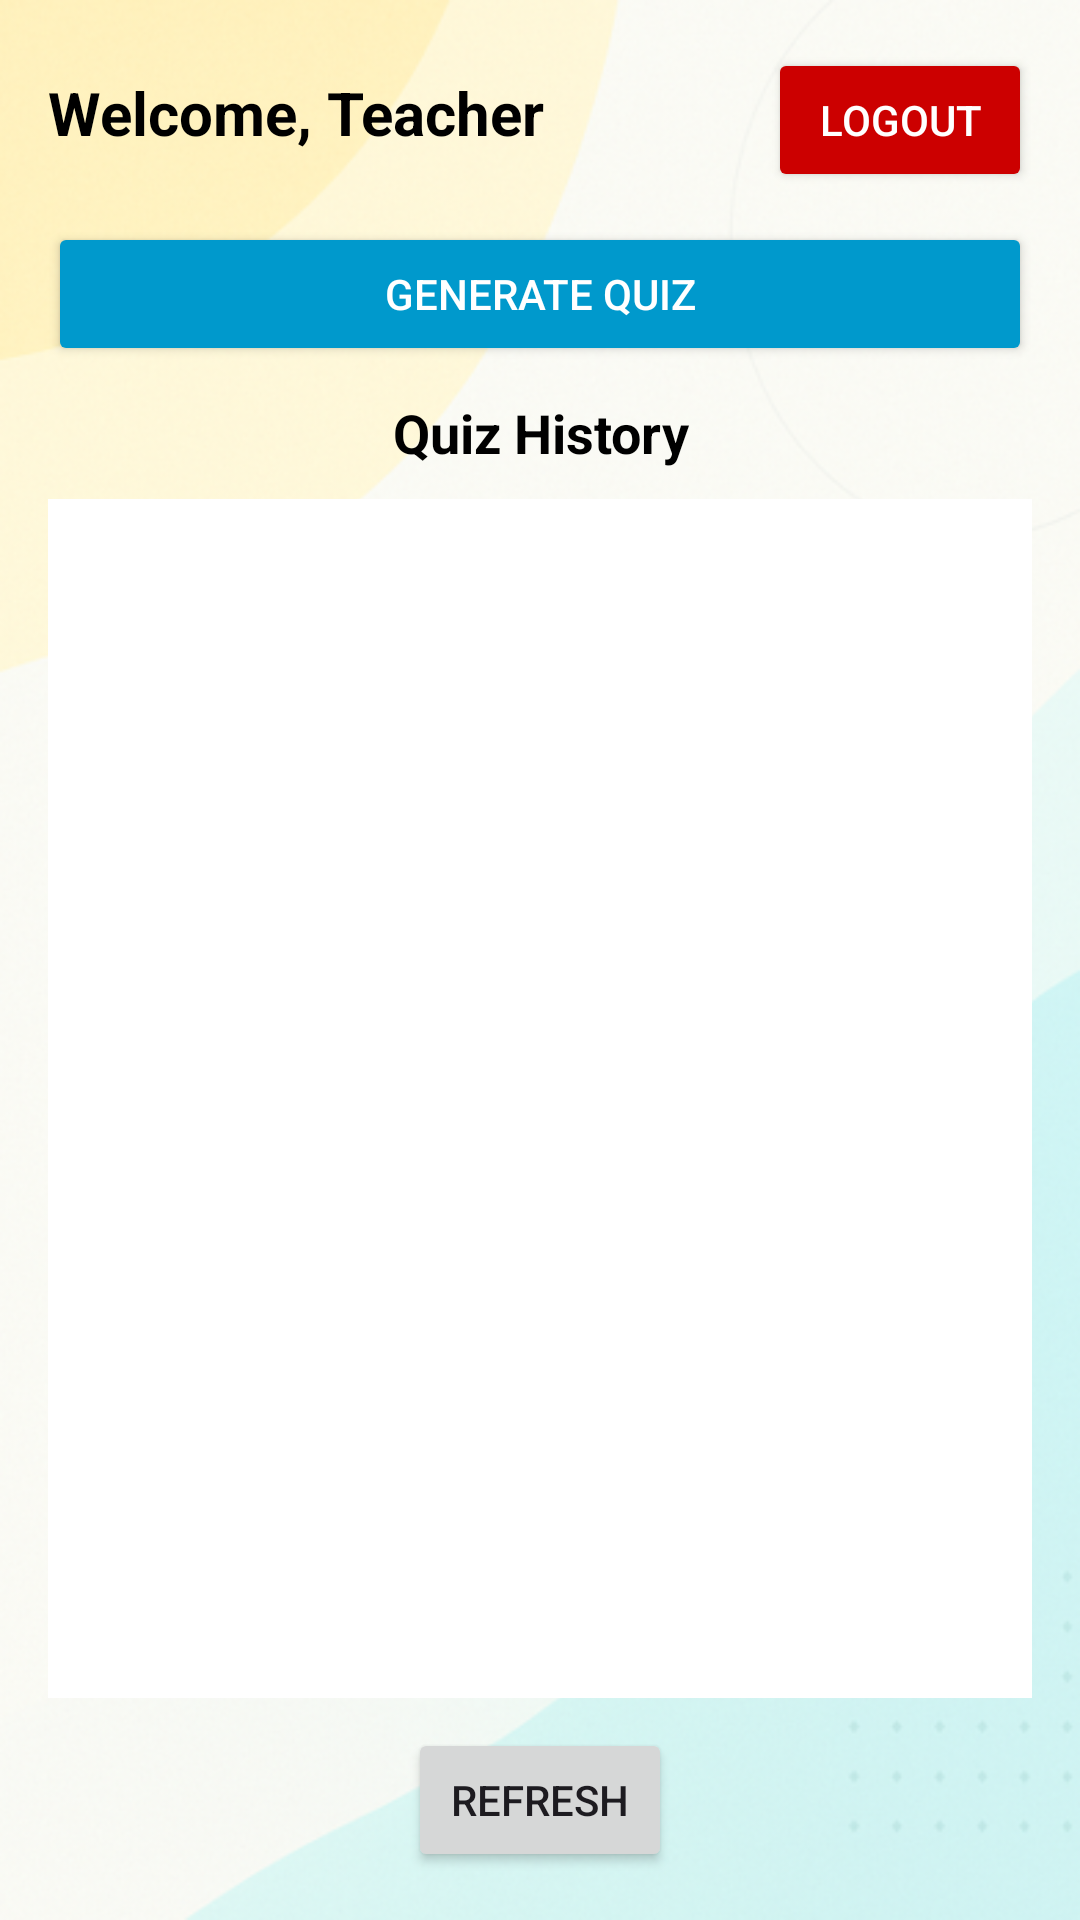

Produce the Android XML layout that renders to this screen, including the resource entries it uses.
<!-- AndroidManifest.xml: application theme Theme.Tna -->
<!-- res/layout/activity_teacher.xml -->
<?xml version="1.0" encoding="utf-8"?>
<LinearLayout xmlns:android="http://schemas.android.com/apk/res/android"
    android:layout_width="match_parent"
    android:layout_height="match_parent"
    android:orientation="vertical"
    android:padding="16dp"
    android:background="@drawable/background">

    
    <LinearLayout
        android:layout_width="match_parent"
        android:layout_height="wrap_content"
        android:orientation="horizontal"
        android:gravity="start"
        android:paddingBottom="10dp">

        
        <TextView
            android:id="@+id/textViewWelcome"
            android:layout_width="wrap_content"
            android:layout_height="wrap_content"
            android:text="Welcome, Teacher"
            android:textSize="20sp"
            android:textStyle="bold"
            android:textColor="@android:color/black"
            android:layout_weight="1"/>

        
        <Button
            android:id="@+id/buttonLogout"
            android:layout_width="wrap_content"
            android:layout_height="wrap_content"
            android:text="Logout"
            android:backgroundTint="@android:color/holo_red_dark"
            android:textColor="@android:color/white"/>
    </LinearLayout>

    
    <Button
        android:id="@+id/buttonGenerateQuiz"
        android:layout_width="match_parent"
        android:layout_height="wrap_content"
        android:text="Generate Quiz"
        android:backgroundTint="@android:color/holo_blue_dark"
        android:textColor="@android:color/white"
        android:layout_marginBottom="10dp"/>

    
    <TextView
        android:id="@+id/textViewQuizzesTitle"
        android:layout_width="match_parent"
        android:layout_height="wrap_content"
        android:text="Quiz History"
        android:textSize="18sp"
        android:textStyle="bold"
        android:gravity="center"
        android:layout_marginBottom="10dp"
        android:textColor="@android:color/black"/>

    
    <ListView
        android:id="@+id/listViewQuizzes"
        android:layout_width="match_parent"
        android:layout_height="0dp"
        android:layout_weight="1"
        android:divider="@android:color/darker_gray"
        android:dividerHeight="1dp"
        android:background="@android:color/white"/>

    
    <Button
        android:id="@+id/buttonRefresh"
        android:layout_width="wrap_content"
        android:layout_height="wrap_content"
        android:text="Refresh"
        android:layout_gravity="center_horizontal"
        android:layout_marginTop="10dp"/>
</LinearLayout>
<!-- resources referenced by this layout -->
<resources>
  <!-- drawable background: png bitmap (drawable, 270965 bytes) -->
  <style name="Theme.Tna" parent="Base.Theme.Tna" />
  <style name="Base.Theme.Tna" parent="Theme.Material3.DayNight.NoActionBar">
          
          
      </style>
</resources>
